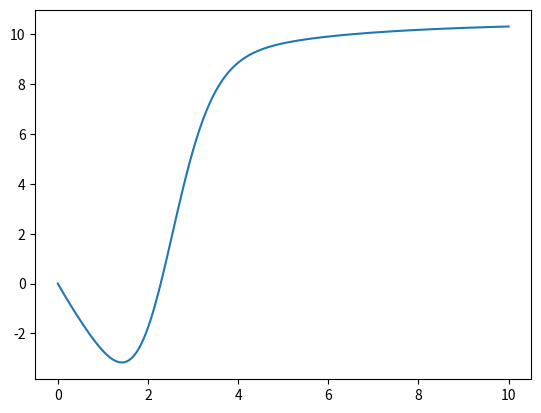

This chart was generated by the following Python code:
import numpy as np
import scipy as sp
import scipy.integrate as sp_int
import matplotlib.pyplot as plt
import matplotlib

# define function that is time derivative of voltage: f = dV/dt
def f(t, y, x):
    # set the relevant constants
    C_m, g_K, g_Na, g_l, V_K, V_Na, V_l = x
    # set external current: make sure it is 0 for large times.
    if t <= 0.00001:
        I_e = 1
    else:
        I_e = 0
    # set the variables that are to be integrated
    V, n, m, h = y
    # define DV/dt ('_dot' denotes time differentiation)
    V_dot = 1/C_m * (I_e - ((g_K * (n**4) * (V - V_K) + g_Na * (m**3)*h) *
        (V - V_Na) + g_l * (V - V_l)))

    # equations governing opening/closing rates.
    a_n = 0.01 * (V + 10) / (np.exp((V+10)/10) - 1)
    b_n = 0.125 * np.exp(V/80)
    a_m = 0.1 * (V + 25) / (np.exp((V + 25)/10) - 1)
    b_m = 4 * np.exp(V / 18)
    a_h = 0.07 * np.exp(V / 20)
    b_h = 1 / (np.exp((V + 30)/10) + 1)

    # enter the equations controlling the gating variables.
    # 'g_1' is dn/dt, 'g_2' is dm/dt, 'g_3' is dh/dt
    g_1 = a_n * (1 - n) - b_n*n
    g_2 = a_m * (1 - m) - b_m*m
    g_3 = a_h * (1 - h) - b_h*h
    # since w = [V, n, m, h] we return [V_dot, n_dot, m_dot, h_dot]
    return [V_dot, g_1, g_2, g_3]

# enter the values of the constants. Values taken from Table 3 in `Membrane Current In Nerve`
# values are entered like: conts = [I_e, C_m, g_K, g_Na, g_l, V_K, V_Na, V_l]
conts = [1.0, 36, 120, 0.3, 12, -115, -10.613]
# enter intial values for V, n, m, h
V_0 = 10**(-9)
n_0 = 0
m_0 = 0
h_0 = 0
y_0 = [V_0, n_0, m_0, h_0]

# create timescale. t_interval is the time interval in which to calculate the solution.
# t_points are the points at which the solution is stored.
t_interval = (0.0, 10.0)
numpoints = 1000
t_points = np.linspace(t_interval[0], t_interval[1], numpoints)

# solve coupled ODEs with scipy's solver
soln = sp_int.solve_ivp(lambda t, y: f(t, y, conts), t_interval, y_0, 'RK45', t_points)

# plot & show solution
plt.plot(soln.t, soln.y[0, :])
plt.show()
